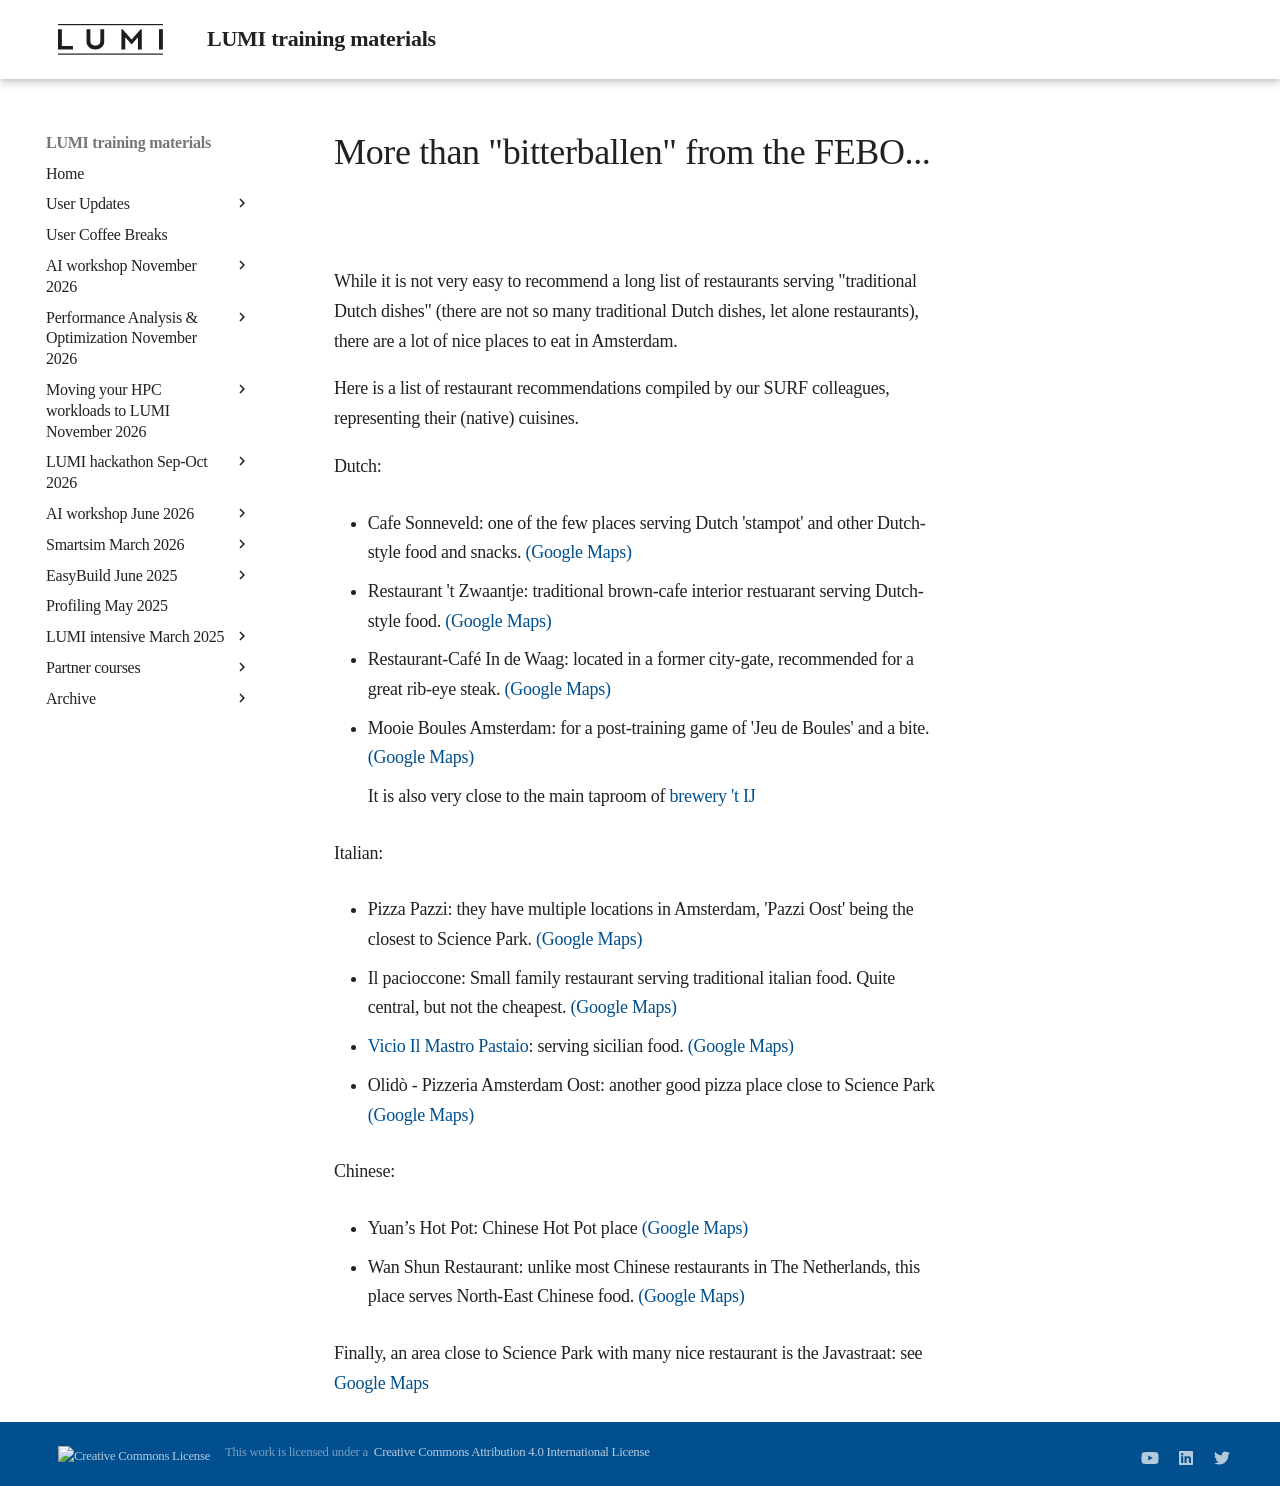

repository: Lumi-supercomputer/LUMI-training-materials · page: 4day-20241028/where_to_eat/index.html · generator: mkdocs

# More than "bitterballen" from the FEBO...

While it is not very easy to recommend a long list of restaurants serving "traditional Dutch dishes" (there are not so many traditional Dutch dishes, let alone restaurants), there are a lot of nice places to eat in Amsterdam.
 
Here is a list of restaurant recommendations compiled by our SURF colleagues, representing their (native) cuisines.
 
Dutch:

-   Cafe Sonneveld: one of the few places serving Dutch 'stampot' and other Dutch-style food and snacks.
    [(Google Maps)](https://www.google.nl/maps/place/Caf%C3%A9+Sonneveld/@52.3763328,4.879711,17z/data=!3m1!4b1!4m6!3m5!1s0x47c609dac88ed8eb:0x4787ff7be2f571cd!8m2!3d52.3763328!4d4.8822859!16s%2Fg%2F11c52pm6gy?entry=ttu&g_ep=EgoyMDI0MTAyMy4wIKXMDSoASAFQAw%3D%3D)
 
-   Restaurant 't Zwaantje: traditional brown-cafe interior restuarant serving Dutch-style food.
    [(Google Maps)](https://www.google.nl/maps/place/Restaurant+'t+Zwaantje/@52.3704694,4.8813029,17z/data=!3m1!4b1!4m6!3m5!1s0x47c609c319949131:0x834d92804c981c3d!8m2!3d52.3704694!4d4.8838778!16s%2Fg%2F1thvxgkt?entry=ttu&g_ep=EgoyMDI0MTAyMy4wIKXMDSoASAFQAw%3D%3D)
 
-   Restaurant-Café In de Waag: located in a former city-gate, recommended for a great rib-eye steak.
    [(Google Maps)](https://www.google.nl/maps/place/Restaurant-Caf%C3%A9+In+de+Waag/@52.372833,4.8978117,17z/data=!3m2!4b1!5s0x47c609b939285ef5:0xd5b587dfa80e8747!4m6!3m5!1s0x47c609be97521e55:0x603e2002c34bf03e!8m2!3d52.372833!4d4.9003866!16s%2Fm%2F0j9pjyr?entry=ttu&g_ep=EgoyMDI0MTAyMy4wIKXMDSoASAFQAw%3D%3D)
 
-   Mooie Boules Amsterdam: for a post-training game of 'Jeu de Boules' and a bite.
    [(Google Maps)](https://www.google.nl/maps/place/Mooie+Boules+Amsterdam/@52.3668522,4.9249948,16z/data=!3m1!4b1!4m6!3m5!1s0x47c6095dae1ba4b9:0x34f9501423e8bb77!8m2!3d52.3668522!4d4.9275697!16s%2Fg%2F11f61vzxsb?entry=ttu&g_ep=EgoyMDI0MTAyMy4wIKXMDSoASAFQAw%3D%3D)

    It is also very close to the main taproom of [brewery 't IJ](https://www.brouwerijhetij.nl/)
 
Italian:

-   Pizza Pazzi: they have multiple locations in Amsterdam, 'Pazzi Oost' being the closest to Science Park.
    [(Google Maps)](https://www.google.nl/maps/place/Pazzi+Oost/@52.3552613,4.9203409,17z/data=!3m1!4b1!4m6!3m5!1s0x47c609e5804e3e13:0xa770e91361ea7325!8m2!3d52.3552613!4d4.9229158!16s%2Fg%2F11mw7147rr?entry=ttu&g_ep=EgoyMDI0MTAyMy4wIKXMDSoASAFQAw%3D%3D)
 
-   Il pacioccone: Small family restaurant serving traditional italian food. Quite central, but not the cheapest.
    [(Google Maps)](https://www.google.nl/maps/place/Il+Pacioccone/@52.3774941,4.8911763,17z/data=!3m1!4b1!4m6!3m5!1s0x47c6099c41aba21d:0x827e95c901bcf393!8m2!3d52.3774941!4d4.8937512!16s%2Fg%2F1q67d7ygj?entry=ttu&g_ep=EgoyMDI0MTAyMy4wIKXMDSoASAFQAw%3D%3D)
 
-   [Vicio Il Mastro Pastaio](https://vicioilmastropastaio.com/): serving sicilian food.
    [(Google Maps)](https://www.google.nl/maps/place/Vicio+Il+Mastro+Pastaio+-+Italian+Restaurant+in+Amsterdam/@52.3665417,4.8697814,17z/data=!3m1!4b1!4m6!3m5!1s0x47c5e3cab357ca0d:0xcca87d8788a9dc80!8m2!3d52.3665417!4d4.8723563!16s%2Fg%2F11fhw5y564?entry=ttu&g_ep=EgoyMDI0MTAyMy4wIKXMDSoASAFQAw%3D%3D)

-   Olidò - Pizzeria Amsterdam Oost: another good pizza place close to Science Park
    [(Google Maps)](https://www.google.nl/maps/place/Olid%C3%B2+-+Pizzeria+Amsterdam+Oost/@52.3554059,4.9312007,17z/data=!3m1!4b1!4m6!3m5!1s0x47c6091667c0b4fd:0x1ead18d2b796b602!8m2!3d52.3554059!4d4.9337756!16s%2Fg%2F11g_ybxt6g?entry=ttu&g_ep=EgoyMDI0MTAyMy4wIKXMDSoASAFQAw%3D%3D)


Chinese:

-   Yuan’s Hot Pot: Chinese Hot Pot place
    [(Google Maps)](https://www.google.nl/maps/place/Yuan%E2%80%99s+Hot+Pot/@52.337064,4.8722794,17z/data=!3m1!4b1!4m6!3m5!1s0x47c60b846953670d:0xb7c33f5074d64b7d!8m2!3d52.3370641!4d4.8771503!16s%2Fg%2F11t9w_0lvr?entry=ttu&g_ep=EgoyMDI0MTAyMy4wIKXMDSoASAFQAw%3D%3D)
 
-   Wan Shun Restaurant: unlike most Chinese restaurants in The Netherlands, this place serves North-East Chinese food.
    [(Google Maps)](https://www.google.com/maps/place/Wan+Shun+Restaurant/@52.3261699,4.8788826,17z/data=!3m1!4b1!4m6!3m5!1s0x47c60bee0132ab57:0x908c86891576d09a!8m2!3d52.3261699!4d4.8788826!16s%2Fg%2F11fnslkp52?entry=ttu&g_ep=EgoyMDI0MTAyMy4wIKXMDSoASAFQAw%3D%3D)
 
Finally, an area close to Science Park with many nice restaurant is the Javastraat: see
    [Google Maps](https://www.google.nl/maps/place/Javastraat,+Amsterdam/@52.3637609,4.934926,17z/data=!3m1!4b1!4m6!3m5!1s0x47c6096ce0c1c1b7:0x6983a3123481a30b!8m2!3d52.3637609!4d4.9375009!16s%2Fg%2F121gzx_j?entry=ttu&g_ep=EgoyMDI0MTAyMy4wIKXMDSoASAFQAw%3D%3D)
 
